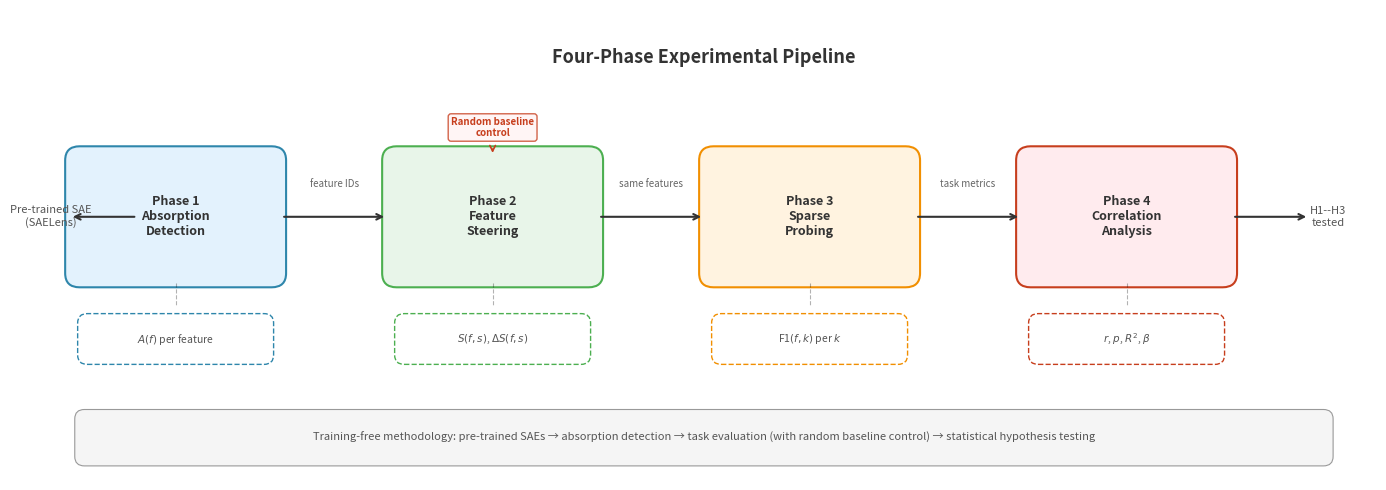

Write Python code to recreate this figure. (Note: this script raises an exception after producing the figure.)
#!/usr/bin/env python3
"""Generate Figure 1: Experimental Pipeline Overview."""

import matplotlib
matplotlib.use('Agg')
import matplotlib.pyplot as plt
import matplotlib.patches as mpatches
from matplotlib.patches import FancyBboxPatch, FancyArrowPatch
import numpy as np

plt.rcParams.update({
    'font.size': 10,
    'axes.labelsize': 11,
    'axes.titlesize': 12,
    'xtick.labelsize': 9,
    'ytick.labelsize': 9,
    'legend.fontsize': 9,
    'figure.dpi': 150,
    'savefig.dpi': 300,
    'savefig.bbox': 'tight',
})

fig, ax = plt.subplots(figsize=(14, 5))
ax.set_xlim(0, 14)
ax.set_ylim(0, 5)
ax.axis('off')

# Colors
colors = {
    'p1': '#E3F2FD',  # blue tint
    'p2': '#E8F5E9',  # green tint
    'p3': '#FFF3E0',  # orange tint
    'p4': '#FFEBEE',  # red tint
    'border1': '#2E86AB',
    'border2': '#4CAF50',
    'border3': '#F18F01',
    'border4': '#C73E1D',
    'highlight': '#C73E1D',
}

# Phase boxes
phases = [
    (1.5, 2.8, 'Phase 1\nAbsorption\nDetection', colors['p1'], colors['border1']),
    (4.8, 2.8, 'Phase 2\nFeature\nSteering', colors['p2'], colors['border2']),
    (8.1, 2.8, 'Phase 3\nSparse\nProbing', colors['p3'], colors['border3']),
    (11.4, 2.8, 'Phase 4\nCorrelation\nAnalysis', colors['p4'], colors['border4']),
]

for x, y, text, facecolor, edgecolor in phases:
    box = FancyBboxPatch((x-1.1, y-0.7), 2.2, 1.4,
                         boxstyle="round,pad=0.05,rounding_size=0.15",
                         facecolor=facecolor, edgecolor=edgecolor,
                         linewidth=1.5)
    ax.add_patch(box)
    ax.text(x, y, text, ha='center', va='center', fontsize=9,
            fontweight='bold', color='#333333')

# Data boxes below phases
data_boxes = [
    (1.5, 1.5, r'$A(f)$ per feature', colors['border1']),
    (4.8, 1.5, r'$S(f, s)$, $\Delta S(f, s)$', colors['border2']),
    (8.1, 1.5, r'F1$(f, k)$ per $k$', colors['border3']),
    (11.4, 1.5, r'$r$, $p$, $R^2$, $\beta$', colors['border4']),
]

for x, y, text, edgecolor in data_boxes:
    box = FancyBboxPatch((x-1.0, y-0.25), 2.0, 0.5,
                         boxstyle="round,pad=0.02,rounding_size=0.1",
                         facecolor='white', edgecolor=edgecolor,
                         linewidth=1.0, linestyle='--')
    ax.add_patch(box)
    ax.text(x, y, text, ha='center', va='center', fontsize=7.5,
            color='#555555')

# Arrows between phases
arrow_style = dict(arrowstyle='->', color='#333333', lw=1.5,
                   connectionstyle='arc3,rad=0')
for i in range(3):
    x1 = phases[i][0] + 1.1
    x2 = phases[i+1][0] - 1.1
    y = 2.8
    ax.annotate('', xy=(x2, y), xytext=(x1, y),
                arrowprops=dict(arrowstyle='->', color='#333333', lw=1.5))

# Arrow labels
ax.text(3.15, 3.15, 'feature IDs', ha='center', va='center', fontsize=7, color='#666666')
ax.text(6.45, 3.15, 'same features', ha='center', va='center', fontsize=7, color='#666666')
ax.text(9.75, 3.15, 'task metrics', ha='center', va='center', fontsize=7, color='#666666')

# Vertical dashed lines (phase to data)
for x, y, _, _, _ in phases:
    ax.plot([x, x], [y - 0.7, y - 0.95], 'k--', alpha=0.3, lw=0.8)

# Input arrow
ax.text(0.2, 2.8, 'Pre-trained SAE\n(SAELens)', ha='center', va='center',
        fontsize=8, color='#555555')
ax.annotate('', xy=(0.4, 2.8), xytext=(1.1, 2.8),
            arrowprops=dict(arrowstyle='->', color='#333333', lw=1.5))

# Output arrow
ax.text(13.5, 2.8, 'H1--H3\ntested', ha='center', va='center',
        fontsize=8, color='#555555')
ax.annotate('', xy=(13.3, 2.8), xytext=(12.5, 2.8),
            arrowprops=dict(arrowstyle='->', color='#333333', lw=1.5))

# Random baseline highlight on Phase 2
ax.text(4.8, 3.75, 'Random baseline\ncontrol', ha='center', va='center',
        fontsize=7, color=colors['highlight'], fontweight='bold',
        bbox=dict(boxstyle='round,pad=0.3', facecolor='#FFF3F3',
                  edgecolor=colors['highlight'], alpha=0.8))
ax.annotate('', xy=(4.8, 3.45), xytext=(4.8, 3.55),
            arrowprops=dict(arrowstyle='->', color=colors['highlight'], lw=1.2))

# Title
ax.text(7, 4.5, 'Four-Phase Experimental Pipeline', ha='center', va='center',
        fontsize=13, fontweight='bold', color='#333333')

# Bottom caption box
caption_box = FancyBboxPatch((0.5, 0.2), 13, 0.5,
                              boxstyle="round,pad=0.05,rounding_size=0.1",
                              facecolor='#F5F5F5', edgecolor='#999999',
                              linewidth=0.8)
ax.add_patch(caption_box)
ax.text(7, 0.45,
        'Training-free methodology: pre-trained SAEs → absorption detection → '
        'task evaluation (with random baseline control) → statistical hypothesis testing',
        ha='center', va='center', fontsize=8, color='#555555')

plt.tight_layout()
plt.savefig('/home/qhxie/AutoResearch-SibylSystem/workspaces/ablation-mem-weakened/writing/figures/fig1_pipeline.pdf',
            format='pdf')
plt.close()
print('Figure 1 saved.')
